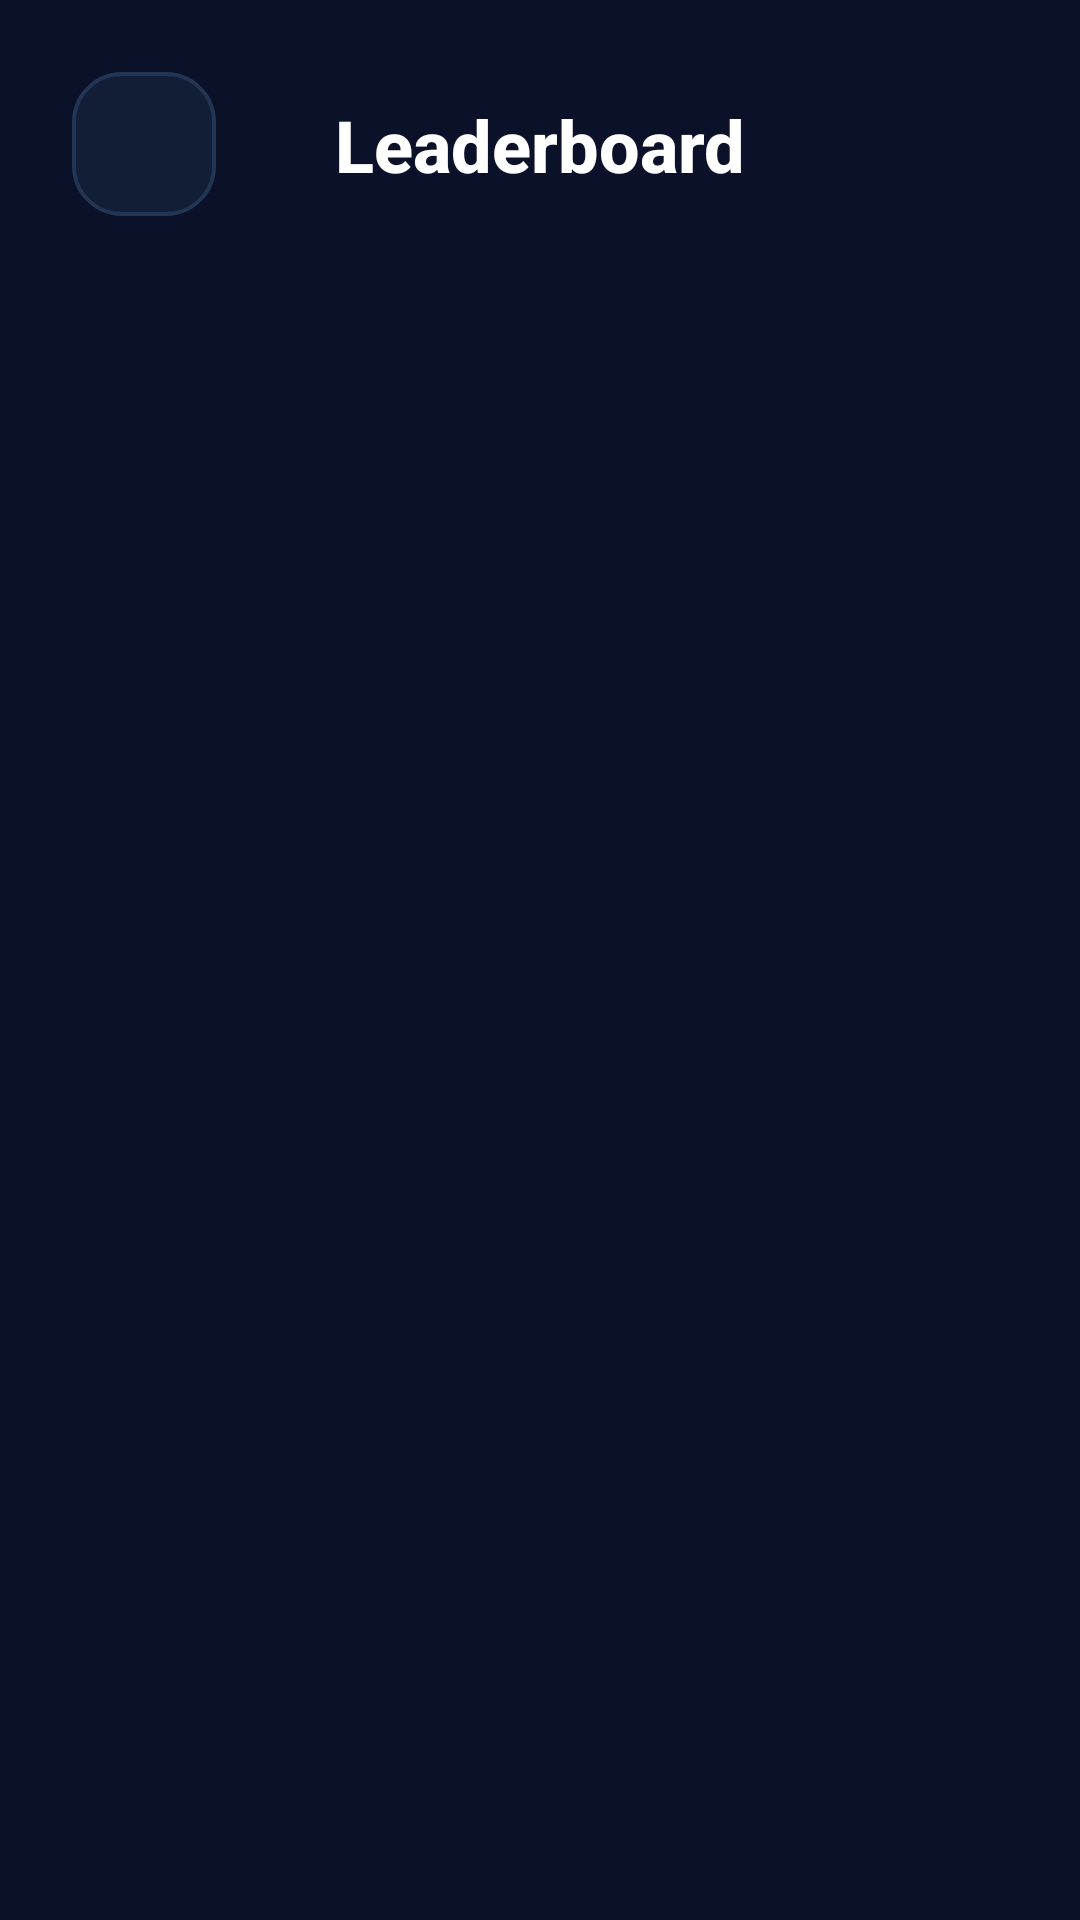

Layout XML and referenced resources for this Android screen:
<!-- AndroidManifest.xml: application theme Theme.KBCQnA -->
<!-- res/layout/fragment_leaderboard.xml -->
<?xml version="1.0" encoding="utf-8"?>
<layout xmlns:android="http://schemas.android.com/apk/res/android"
    xmlns:tools="http://schemas.android.com/tools"
    xmlns:app="http://schemas.android.com/apk/res-auto">

    <androidx.constraintlayout.widget.ConstraintLayout
        android:layout_width="match_parent"
        android:layout_height="match_parent"
        android:padding="24dp"
        android:background="@drawable/screen_background_gradient"
        tools:context=".presentation.home.HomeFragment">

        
        <ImageButton
            android:id="@+id/btn_back"
            android:layout_width="48dp"
            android:layout_height="48dp"
            android:src="@drawable/back_arrow_white"
            android:background="@drawable/card_glass_dark"
            android:padding="12dp"
            app:layout_constraintStart_toStartOf="parent"
            app:layout_constraintTop_toTopOf="parent"
            tools:ignore="ContentDescription,SpeakableTextPresentCheck" />



        <TextView
            android:id="@+id/tv_heading"
            android:layout_width="wrap_content"
            android:layout_height="wrap_content"
            android:text="@string/leaderboard"
            android:textStyle="bold"
            android:textSize="24sp"
            android:textColor="@color/white"
            android:fontFamily="sans-serif-medium"
            app:layout_constraintStart_toStartOf="parent"
            app:layout_constraintEnd_toEndOf="parent"
            app:layout_constraintTop_toTopOf="@id/btn_back"
            app:layout_constraintBottom_toBottomOf="@id/btn_back" />

        
        <androidx.recyclerview.widget.RecyclerView
            android:id="@+id/rv_leaderboard"
            android:layout_width="match_parent"
            android:layout_height="0dp"
            tools:listitem="@layout/item_leaderboard_score"
            android:layout_marginTop="16dp"
            app:layout_constraintStart_toStartOf="parent"
            app:layout_constraintEnd_toEndOf="parent"
            app:layout_constraintTop_toBottomOf="@id/btn_back"
            app:layout_constraintBottom_toBottomOf="parent" />

        
        <ImageView
            android:id="@+id/iv_empty_list"
            android:layout_width="120dp"
            android:layout_height="120dp"
            android:src="@drawable/ic_empty_list"
            android:visibility="gone"
            app:layout_constraintStart_toStartOf="parent"
            app:layout_constraintEnd_toEndOf="parent"
            app:layout_constraintTop_toBottomOf="@id/tv_heading"
            app:layout_constraintBottom_toTopOf="@id/tv_empty_list"
            app:layout_constraintVertical_chainStyle="packed"
            tools:ignore="ContentDescription" />

        <TextView
            android:id="@+id/tv_empty_list"
            android:layout_width="wrap_content"
            android:layout_height="wrap_content"
            android:text="@string/nothing_to_show"
            android:textSize="20sp"
            android:textColor="@color/accent_gold"
            android:visibility="gone"
            android:layout_marginTop="16dp"
            app:layout_constraintStart_toStartOf="parent"
            app:layout_constraintEnd_toEndOf="parent"
            app:layout_constraintTop_toBottomOf="@id/iv_empty_list"
            app:layout_constraintBottom_toBottomOf="parent" />

    </androidx.constraintlayout.widget.ConstraintLayout>
</layout>
<!-- res/layout/item_leaderboard_score.xml (included above) -->
<?xml version="1.0" encoding="utf-8"?>
<androidx.constraintlayout.widget.ConstraintLayout xmlns:android="http://schemas.android.com/apk/res/android"
    android:layout_width="match_parent"
    android:layout_height="wrap_content"
    android:layout_marginVertical="6dp"
    android:padding="16dp"
    android:background="@drawable/card_glass_dark"
    xmlns:app="http://schemas.android.com/apk/res-auto"
    xmlns:tools="http://schemas.android.com/tools">

    <TextView
        android:id="@+id/tv_position"
        android:layout_width="wrap_content"
        android:layout_height="wrap_content"
        tools:text="1."
        android:textSize="18sp"
        android:textColor="@color/accent_gold"
        android:textStyle="bold"
        android:fontFamily="sans-serif-medium"
        app:layout_constraintStart_toStartOf="parent"
        app:layout_constraintTop_toTopOf="parent"
        app:layout_constraintBottom_toBottomOf="parent" />

    <TextView
        android:id="@+id/tv_player_name"
        android:layout_width="0dp"
        android:layout_height="wrap_content"
        android:layout_marginStart="12dp"
        android:layout_marginEnd="12dp"
        tools:text="Player 1"
        android:textSize="18sp"
        android:textColor="@color/white"
        android:fontFamily="sans-serif-medium"
        app:layout_constraintStart_toEndOf="@id/tv_position"
        app:layout_constraintEnd_toStartOf="@id/tv_money"
        app:layout_constraintTop_toTopOf="parent"
        app:layout_constraintBottom_toBottomOf="parent" />

    <TextView
        android:id="@+id/tv_money"
        android:layout_width="wrap_content"
        android:layout_height="wrap_content"
        tools:text="Rs. 3,60,000"
        android:textSize="18sp"
        android:textStyle="bold"
        android:textColor="@color/accent_cyan"
        android:fontFamily="sans-serif-medium"
        app:layout_constraintTop_toTopOf="parent"
        app:layout_constraintBottom_toBottomOf="parent"
        app:layout_constraintEnd_toEndOf="parent" />

    
    <View
        android:id="@+id/view_line"
        android:layout_width="match_parent"
        android:layout_height="0dp"
        android:visibility="gone"
        app:layout_constraintTop_toBottomOf="@id/tv_player_name"
        app:layout_constraintStart_toStartOf="parent"/>

</androidx.constraintlayout.widget.ConstraintLayout>
<!-- resources referenced by this layout -->
<resources>
  <color name="accent_cyan">#A5C9EB</color>
  <color name="accent_gold">#D4AF37</color>
  <color name="white">#FFFFFFFF</color>
  <!-- drawable card_glass_dark (drawable) -->
  <?xml version="1.0" encoding="utf-8"?>
  <shape xmlns:android="http://schemas.android.com/apk/res/android"
      android:shape="rectangle">
      <corners android:radius="16dp" />
      <solid android:color="@color/glass_white" />
      <stroke
          android:width="1.2dp"
          android:color="@color/glass_border" />
  </shape>
  <!-- drawable ic_empty_list (drawable) -->
  <vector android:alpha="0.9" android:height="32dp" android:tint="#FFFFFF"
      android:viewportHeight="24" android:viewportWidth="24"
      android:width="32dp" xmlns:android="http://schemas.android.com/apk/res/android">
      <path android:fillColor="@android:color/white" android:pathData="M12,2C6.48,2 2,6.48 2,12s4.48,10 10,10 10,-4.48 10,-10S17.52,2 12,2zM12,20c-4.42,0 -8,-3.58 -8,-8 0,-1.85 0.63,-3.55 1.69,-4.9L16.9,18.31C15.55,19.37 13.85,20 12,20zM18.31,16.9L7.1,5.69C8.45,4.63 10.15,4 12,4c4.42,0 8,3.58 8,8 0,1.85 -0.63,3.55 -1.69,4.9z"/>
  </vector>
  <!-- drawable screen_background_gradient (drawable) -->
  <?xml version="1.0" encoding="utf-8"?>
  <shape xmlns:android="http://schemas.android.com/apk/res/android"
      android:shape="rectangle">
      <solid android:color="@color/solid_bg" />
  </shape>
  <string name="leaderboard">Leaderboard</string>
  <string name="nothing_to_show">Nothing to show…</string>
  <style name="Theme.KBCQnA" parent="Base.Theme.KBCQnA" />
  <color name="glass_white">#121E36</color>
  <color name="glass_border">#223554</color>
  <color name="solid_bg">#0A1128</color>
  <style name="Base.Theme.KBCQnA" parent="Theme.Material3.DayNight.NoActionBar">
          
          
          <item name="android:windowTranslucentStatus">true</item>
          <item name="android:windowTranslucentNavigation">true</item>
          
          
          <item name="viewInflaterClass">androidx.appcompat.app.AppCompatViewInflater</item>
      </style>
</resources>
